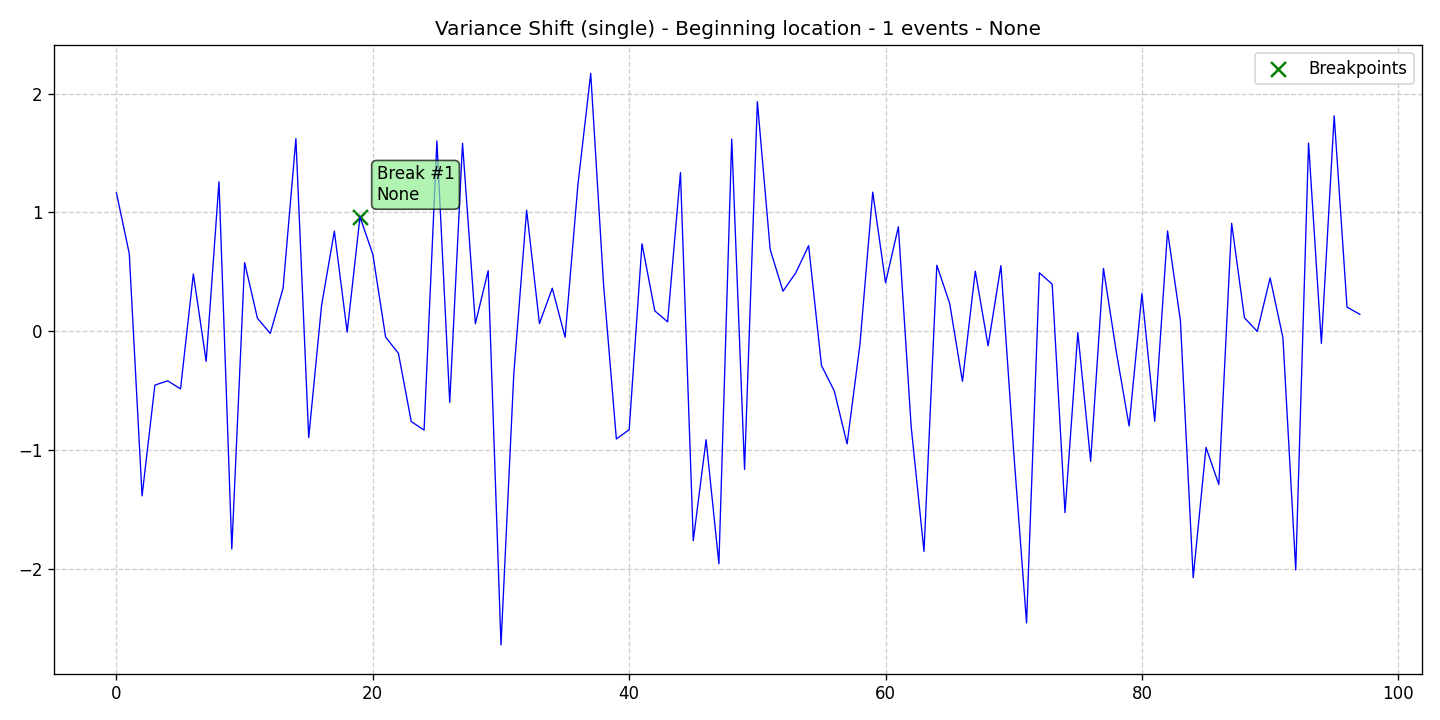

Values plotted in this chart, from the file beside it:
data, stationary, det_lin_up, det_lin_down, det_quad, det_cubic, det_exp, det_damped, stoc_trend, volatility, single_seas, multiple_seas, point_anom_single, point_anom_multi, collect_anom, context_anom, mean_shift, var_shift, trend_shift, date, is_break, is_anomaly, is_multi, location_beginning
1.165, 0, 0, 0, 0, 0, 0, 0, 0, 0, 0, 0, 0, 0, 0, 0, 0, 1, 0, 2020-01-01, 0, 0, 0, 1
0.6535, 0, 0, 0, 0, 0, 0, 0, 0, 0, 0, 0, 0, 0, 0, 0, 0, 1, 0, 2020-01-02, 0, 0, 0, 1
-1.387, 0, 0, 0, 0, 0, 0, 0, 0, 0, 0, 0, 0, 0, 0, 0, 0, 1, 0, 2020-01-03, 0, 0, 0, 1
-0.4539, 0, 0, 0, 0, 0, 0, 0, 0, 0, 0, 0, 0, 0, 0, 0, 0, 1, 0, 2020-01-04, 0, 0, 0, 1
-0.4184, 0, 0, 0, 0, 0, 0, 0, 0, 0, 0, 0, 0, 0, 0, 0, 0, 1, 0, 2020-01-05, 0, 0, 0, 1
-0.4858, 0, 0, 0, 0, 0, 0, 0, 0, 0, 0, 0, 0, 0, 0, 0, 0, 1, 0, 2020-01-06, 0, 0, 0, 1
0.4817, 0, 0, 0, 0, 0, 0, 0, 0, 0, 0, 0, 0, 0, 0, 0, 0, 1, 0, 2020-01-07, 0, 0, 0, 1
-0.2544, 0, 0, 0, 0, 0, 0, 0, 0, 0, 0, 0, 0, 0, 0, 0, 0, 1, 0, 2020-01-08, 0, 0, 0, 1
1.258, 0, 0, 0, 0, 0, 0, 0, 0, 0, 0, 0, 0, 0, 0, 0, 0, 1, 0, 2020-01-09, 0, 0, 0, 1
-1.835, 0, 0, 0, 0, 0, 0, 0, 0, 0, 0, 0, 0, 0, 0, 0, 0, 1, 0, 2020-01-10, 0, 0, 0, 1
0.5779, 0, 0, 0, 0, 0, 0, 0, 0, 0, 0, 0, 0, 0, 0, 0, 0, 1, 0, 2020-01-11, 0, 0, 0, 1
0.1092, 0, 0, 0, 0, 0, 0, 0, 0, 0, 0, 0, 0, 0, 0, 0, 0, 1, 0, 2020-01-12, 0, 0, 0, 1
-0.01908, 0, 0, 0, 0, 0, 0, 0, 0, 0, 0, 0, 0, 0, 0, 0, 0, 1, 0, 2020-01-13, 0, 0, 0, 1
0.3618, 0, 0, 0, 0, 0, 0, 0, 0, 0, 0, 0, 0, 0, 0, 0, 0, 1, 0, 2020-01-14, 0, 0, 0, 1
1.622, 0, 0, 0, 0, 0, 0, 0, 0, 0, 0, 0, 0, 0, 0, 0, 0, 1, 0, 2020-01-15, 0, 0, 0, 1
-0.8958, 0, 0, 0, 0, 0, 0, 0, 0, 0, 0, 0, 0, 0, 0, 0, 0, 1, 0, 2020-01-16, 0, 0, 0, 1
0.2147, 0, 0, 0, 0, 0, 0, 0, 0, 0, 0, 0, 0, 0, 0, 0, 0, 1, 0, 2020-01-17, 0, 0, 0, 1
0.8428, 0, 0, 0, 0, 0, 0, 0, 0, 0, 0, 0, 0, 0, 0, 0, 0, 1, 0, 2020-01-18, 0, 0, 0, 1
-0.00736, 0, 0, 0, 0, 0, 0, 0, 0, 0, 0, 0, 0, 0, 0, 0, 0, 1, 0, 2020-01-19, 0, 0, 0, 1
0.9626, 0, 0, 0, 0, 0, 0, 0, 0, 0, 0, 0, 0, 0, 0, 0, 0, 1, 0, 2020-01-20, 1, 0, 0, 1
0.6478, 0, 0, 0, 0, 0, 0, 0, 0, 0, 0, 0, 0, 0, 0, 0, 0, 1, 0, 2020-01-21, 0, 0, 0, 1
-0.05039, 0, 0, 0, 0, 0, 0, 0, 0, 0, 0, 0, 0, 0, 0, 0, 0, 1, 0, 2020-01-22, 0, 0, 0, 1
-0.1868, 0, 0, 0, 0, 0, 0, 0, 0, 0, 0, 0, 0, 0, 0, 0, 0, 1, 0, 2020-01-23, 0, 0, 0, 1
-0.7613, 0, 0, 0, 0, 0, 0, 0, 0, 0, 0, 0, 0, 0, 0, 0, 0, 1, 0, 2020-01-24, 0, 0, 0, 1
-0.8331, 0, 0, 0, 0, 0, 0, 0, 0, 0, 0, 0, 0, 0, 0, 0, 0, 1, 0, 2020-01-25, 0, 0, 0, 1
1.602, 0, 0, 0, 0, 0, 0, 0, 0, 0, 0, 0, 0, 0, 0, 0, 0, 1, 0, 2020-01-26, 0, 0, 0, 1
-0.5991, 0, 0, 0, 0, 0, 0, 0, 0, 0, 0, 0, 0, 0, 0, 0, 0, 1, 0, 2020-01-27, 0, 0, 0, 1
1.583, 0, 0, 0, 0, 0, 0, 0, 0, 0, 0, 0, 0, 0, 0, 0, 0, 1, 0, 2020-01-28, 0, 0, 0, 1
0.06283, 0, 0, 0, 0, 0, 0, 0, 0, 0, 0, 0, 0, 0, 0, 0, 0, 1, 0, 2020-01-29, 0, 0, 0, 1
0.5092, 0, 0, 0, 0, 0, 0, 0, 0, 0, 0, 0, 0, 0, 0, 0, 0, 1, 0, 2020-01-30, 0, 0, 0, 1
-2.643, 0, 0, 0, 0, 0, 0, 0, 0, 0, 0, 0, 0, 0, 0, 0, 0, 1, 0, 2020-01-31, 0, 0, 0, 1
-0.358, 0, 0, 0, 0, 0, 0, 0, 0, 0, 0, 0, 0, 0, 0, 0, 0, 1, 0, 2020-02-01, 0, 0, 0, 1
1.019, 0, 0, 0, 0, 0, 0, 0, 0, 0, 0, 0, 0, 0, 0, 0, 0, 1, 0, 2020-02-02, 0, 0, 0, 1
0.06438, 0, 0, 0, 0, 0, 0, 0, 0, 0, 0, 0, 0, 0, 0, 0, 0, 1, 0, 2020-02-03, 0, 0, 0, 1
0.3622, 0, 0, 0, 0, 0, 0, 0, 0, 0, 0, 0, 0, 0, 0, 0, 0, 1, 0, 2020-02-04, 0, 0, 0, 1
-0.05038, 0, 0, 0, 0, 0, 0, 0, 0, 0, 0, 0, 0, 0, 0, 0, 0, 1, 0, 2020-02-05, 0, 0, 0, 1
1.233, 0, 0, 0, 0, 0, 0, 0, 0, 0, 0, 0, 0, 0, 0, 0, 0, 1, 0, 2020-02-06, 0, 0, 0, 1
2.171, 0, 0, 0, 0, 0, 0, 0, 0, 0, 0, 0, 0, 0, 0, 0, 0, 1, 0, 2020-02-07, 0, 0, 0, 1
0.3952, 0, 0, 0, 0, 0, 0, 0, 0, 0, 0, 0, 0, 0, 0, 0, 0, 1, 0, 2020-02-08, 0, 0, 0, 1
-0.9078, 0, 0, 0, 0, 0, 0, 0, 0, 0, 0, 0, 0, 0, 0, 0, 0, 1, 0, 2020-02-09, 0, 0, 0, 1
-0.8293, 0, 0, 0, 0, 0, 0, 0, 0, 0, 0, 0, 0, 0, 0, 0, 0, 1, 0, 2020-02-10, 0, 0, 0, 1
0.7359, 0, 0, 0, 0, 0, 0, 0, 0, 0, 0, 0, 0, 0, 0, 0, 0, 1, 0, 2020-02-11, 0, 0, 0, 1
0.171, 0, 0, 0, 0, 0, 0, 0, 0, 0, 0, 0, 0, 0, 0, 0, 0, 1, 0, 2020-02-12, 0, 0, 0, 1
0.07872, 0, 0, 0, 0, 0, 0, 0, 0, 0, 0, 0, 0, 0, 0, 0, 0, 1, 0, 2020-02-13, 0, 0, 0, 1
1.336, 0, 0, 0, 0, 0, 0, 0, 0, 0, 0, 0, 0, 0, 0, 0, 0, 1, 0, 2020-02-14, 0, 0, 0, 1
-1.764, 0, 0, 0, 0, 0, 0, 0, 0, 0, 0, 0, 0, 0, 0, 0, 0, 1, 0, 2020-02-15, 0, 0, 0, 1
-0.9139, 0, 0, 0, 0, 0, 0, 0, 0, 0, 0, 0, 0, 0, 0, 0, 0, 1, 0, 2020-02-16, 0, 0, 0, 1
-1.959, 0, 0, 0, 0, 0, 0, 0, 0, 0, 0, 0, 0, 0, 0, 0, 0, 1, 0, 2020-02-17, 0, 0, 0, 1
1.618, 0, 0, 0, 0, 0, 0, 0, 0, 0, 0, 0, 0, 0, 0, 0, 0, 1, 0, 2020-02-18, 0, 0, 0, 1
-1.165, 0, 0, 0, 0, 0, 0, 0, 0, 0, 0, 0, 0, 0, 0, 0, 0, 1, 0, 2020-02-19, 0, 0, 0, 1
1.933, 0, 0, 0, 0, 0, 0, 0, 0, 0, 0, 0, 0, 0, 0, 0, 0, 1, 0, 2020-02-20, 0, 0, 0, 1
0.6882, 0, 0, 0, 0, 0, 0, 0, 0, 0, 0, 0, 0, 0, 0, 0, 0, 1, 0, 2020-02-21, 0, 0, 0, 1
0.3369, 0, 0, 0, 0, 0, 0, 0, 0, 0, 0, 0, 0, 0, 0, 0, 0, 1, 0, 2020-02-22, 0, 0, 0, 1
0.4921, 0, 0, 0, 0, 0, 0, 0, 0, 0, 0, 0, 0, 0, 0, 0, 0, 1, 0, 2020-02-23, 0, 0, 0, 1
0.7202, 0, 0, 0, 0, 0, 0, 0, 0, 0, 0, 0, 0, 0, 0, 0, 0, 1, 0, 2020-02-24, 0, 0, 0, 1
-0.2884, 0, 0, 0, 0, 0, 0, 0, 0, 0, 0, 0, 0, 0, 0, 0, 0, 1, 0, 2020-02-25, 0, 0, 0, 1
-0.5032, 0, 0, 0, 0, 0, 0, 0, 0, 0, 0, 0, 0, 0, 0, 0, 0, 1, 0, 2020-02-26, 0, 0, 0, 1
-0.9492, 0, 0, 0, 0, 0, 0, 0, 0, 0, 0, 0, 0, 0, 0, 0, 0, 1, 0, 2020-02-27, 0, 0, 0, 1
-0.1143, 0, 0, 0, 0, 0, 0, 0, 0, 0, 0, 0, 0, 0, 0, 0, 0, 1, 0, 2020-02-28, 0, 0, 0, 1
1.171, 0, 0, 0, 0, 0, 0, 0, 0, 0, 0, 0, 0, 0, 0, 0, 0, 1, 0, 2020-02-29, 0, 0, 0, 1
... 38 more rows
